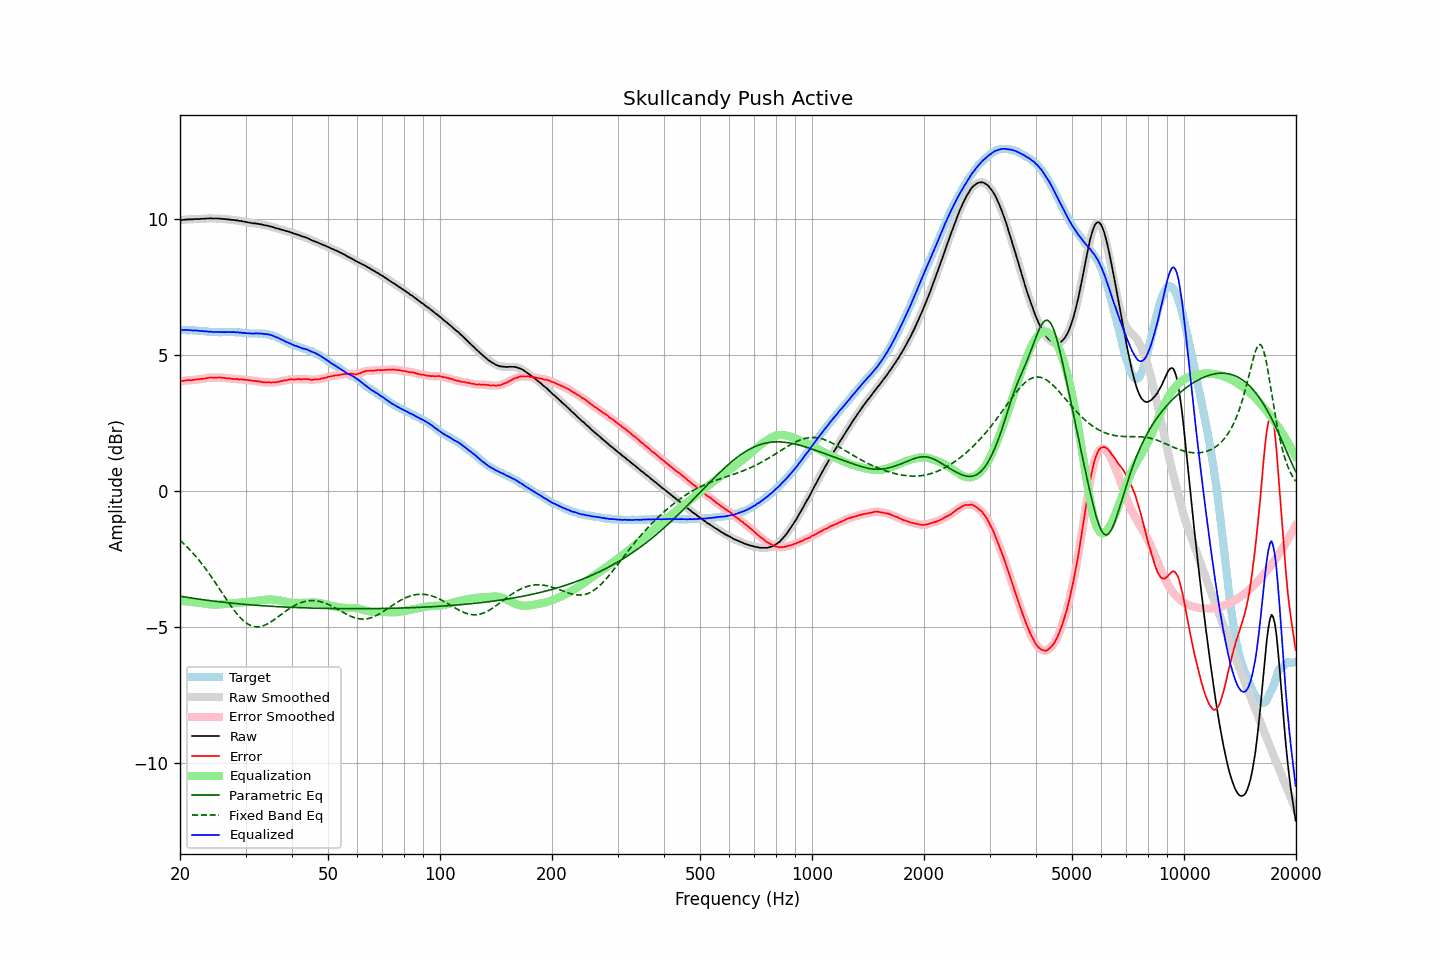

The data file committed next to this chart (first rows):
frequency, raw, error, smoothed, error_smoothed, equalization, parametric_eq, fixed_band_eq, equalized_raw, equalized_smoothed, target
20.00, 9.94, 4.02, 9.94, 4.02, -4.03, -3.86, -1.81, 5.91, 5.91, 5.92
20.20, 9.95, 4.04, 9.95, 4.04, -4.04, -3.87, -1.86, 5.92, 5.92, 5.92
20.40, 9.96, 4.05, 9.96, 4.05, -4.05, -3.88, -1.91, 5.92, 5.92, 5.92
20.61, 9.97, 4.06, 9.97, 4.06, -4.05, -3.89, -1.97, 5.92, 5.92, 5.92
20.81, 9.97, 4.07, 9.98, 4.07, -4.06, -3.90, -2.03, 5.91, 5.92, 5.91
21.02, 9.98, 4.08, 9.98, 4.07, -4.07, -3.91, -2.09, 5.92, 5.91, 5.91
21.23, 9.98, 4.08, 9.98, 4.07, -4.07, -3.92, -2.15, 5.91, 5.91, 5.91
21.44, 9.98, 4.07, 9.98, 4.07, -4.08, -3.93, -2.21, 5.90, 5.91, 5.92
21.66, 9.98, 4.08, 9.99, 4.08, -4.08, -3.94, -2.28, 5.90, 5.90, 5.91
21.87, 9.99, 4.09, 9.99, 4.09, -4.09, -3.95, -2.34, 5.90, 5.90, 5.90
22.09, 9.99, 4.10, 9.99, 4.10, -4.09, -3.96, -2.41, 5.90, 5.90, 5.89
22.31, 9.99, 4.10, 9.99, 4.10, -4.10, -3.97, -2.48, 5.89, 5.89, 5.89
22.54, 9.99, 4.11, 10.00, 4.11, -4.11, -3.97, -2.56, 5.88, 5.89, 5.88
22.76, 10.00, 4.12, 10.00, 4.12, -4.12, -3.98, -2.63, 5.89, 5.88, 5.88
22.99, 10.00, 4.12, 10.00, 4.12, -4.13, -3.99, -2.71, 5.88, 5.88, 5.88
23.22, 10.00, 4.13, 10.01, 4.13, -4.14, -4.00, -2.78, 5.87, 5.87, 5.87
23.45, 10.01, 4.14, 10.01, 4.14, -4.14, -4.01, -2.86, 5.87, 5.86, 5.87
23.69, 10.01, 4.15, 10.01, 4.15, -4.15, -4.02, -2.94, 5.86, 5.86, 5.86
23.92, 10.01, 4.16, 10.02, 4.16, -4.16, -4.02, -3.03, 5.86, 5.86, 5.85
24.16, 10.02, 4.17, 10.02, 4.17, -4.16, -4.03, -3.11, 5.86, 5.85, 5.85
24.40, 10.01, 4.16, 10.02, 4.17, -4.17, -4.04, -3.20, 5.85, 5.85, 5.85
24.65, 10.01, 4.17, 10.01, 4.17, -4.17, -4.05, -3.28, 5.84, 5.84, 5.85
24.89, 10.01, 4.17, 10.01, 4.17, -4.17, -4.05, -3.37, 5.84, 5.84, 5.85
25.14, 10.01, 4.17, 10.01, 4.17, -4.17, -4.06, -3.46, 5.84, 5.84, 5.85
25.39, 10.01, 4.18, 10.01, 4.17, -4.17, -4.07, -3.55, 5.84, 5.84, 5.84
25.65, 10.00, 4.17, 10.01, 4.17, -4.17, -4.07, -3.64, 5.84, 5.84, 5.83
25.91, 10.00, 4.17, 10.00, 4.16, -4.16, -4.08, -3.73, 5.84, 5.84, 5.83
26.16, 9.99, 4.15, 9.99, 4.16, -4.16, -4.09, -3.81, 5.84, 5.84, 5.84
26.43, 9.99, 4.15, 9.99, 4.15, -4.15, -4.09, -3.90, 5.84, 5.84, 5.84
26.69, 9.98, 4.14, 9.99, 4.14, -4.15, -4.10, -3.99, 5.84, 5.84, 5.84
26.96, 9.98, 4.14, 9.98, 4.14, -4.14, -4.11, -4.08, 5.84, 5.84, 5.84
27.23, 9.97, 4.13, 9.97, 4.13, -4.13, -4.11, -4.16, 5.84, 5.84, 5.84
27.50, 9.96, 4.13, 9.97, 4.13, -4.13, -4.12, -4.25, 5.84, 5.84, 5.84
27.77, 9.96, 4.12, 9.96, 4.12, -4.12, -4.12, -4.33, 5.84, 5.84, 5.85
28.05, 9.95, 4.12, 9.95, 4.12, -4.12, -4.13, -4.41, 5.84, 5.84, 5.84
28.33, 9.94, 4.11, 9.95, 4.11, -4.11, -4.14, -4.48, 5.83, 5.83, 5.83
28.62, 9.94, 4.12, 9.94, 4.11, -4.11, -4.14, -4.55, 5.83, 5.83, 5.82
28.90, 9.92, 4.09, 9.93, 4.10, -4.10, -4.15, -4.62, 5.82, 5.82, 5.83
29.19, 9.92, 4.10, 9.92, 4.10, -4.10, -4.15, -4.68, 5.82, 5.82, 5.82
29.48, 9.90, 4.09, 9.91, 4.09, -4.09, -4.16, -4.74, 5.81, 5.81, 5.81
29.78, 9.90, 4.10, 9.90, 4.09, -4.09, -4.16, -4.79, 5.81, 5.81, 5.81
30.08, 9.88, 4.08, 9.89, 4.08, -4.08, -4.17, -4.84, 5.80, 5.80, 5.81
30.38, 9.87, 4.08, 9.87, 4.08, -4.08, -4.17, -4.88, 5.80, 5.80, 5.79
30.68, 9.86, 4.07, 9.86, 4.07, -4.07, -4.18, -4.91, 5.79, 5.79, 5.79
30.99, 9.85, 4.06, 9.85, 4.06, -4.06, -4.18, -4.94, 5.79, 5.79, 5.79
31.30, 9.84, 4.05, 9.84, 4.06, -4.06, -4.19, -4.96, 5.79, 5.79, 5.79
31.61, 9.83, 4.05, 9.84, 4.05, -4.05, -4.19, -4.98, 5.78, 5.79, 5.79
31.93, 9.83, 4.05, 9.83, 4.04, -4.04, -4.20, -4.99, 5.79, 5.79, 5.78
32.24, 9.82, 4.03, 9.82, 4.04, -4.03, -4.20, -4.99, 5.79, 5.79, 5.79
32.57, 9.81, 4.03, 9.81, 4.03, -4.02, -4.20, -4.99, 5.79, 5.79, 5.78
32.89, 9.80, 4.02, 9.80, 4.02, -4.02, -4.21, -4.98, 5.79, 5.79, 5.79
33.22, 9.79, 4.01, 9.79, 4.01, -4.01, -4.21, -4.97, 5.78, 5.78, 5.79
33.55, 9.77, 3.99, 9.78, 4.00, -4.00, -4.22, -4.95, 5.77, 5.77, 5.78
33.89, 9.76, 3.99, 9.76, 3.99, -4.00, -4.22, -4.92, 5.77, 5.77, 5.77
34.23, 9.75, 4.00, 9.75, 3.99, -3.99, -4.23, -4.89, 5.76, 5.76, 5.76
34.57, 9.74, 3.99, 9.74, 3.99, -3.99, -4.23, -4.86, 5.76, 5.75, 5.75
34.92, 9.72, 3.99, 9.73, 3.99, -3.99, -4.23, -4.83, 5.74, 5.74, 5.73
35.27, 9.71, 3.98, 9.71, 3.99, -3.99, -4.24, -4.79, 5.72, 5.72, 5.73
35.62, 9.69, 4.00, 9.69, 3.99, -3.99, -4.24, -4.75, 5.70, 5.70, 5.70
35.97, 9.67, 3.99, 9.67, 3.99, -4.00, -4.24, -4.71, 5.68, 5.68, 5.68
... 635 more rows
